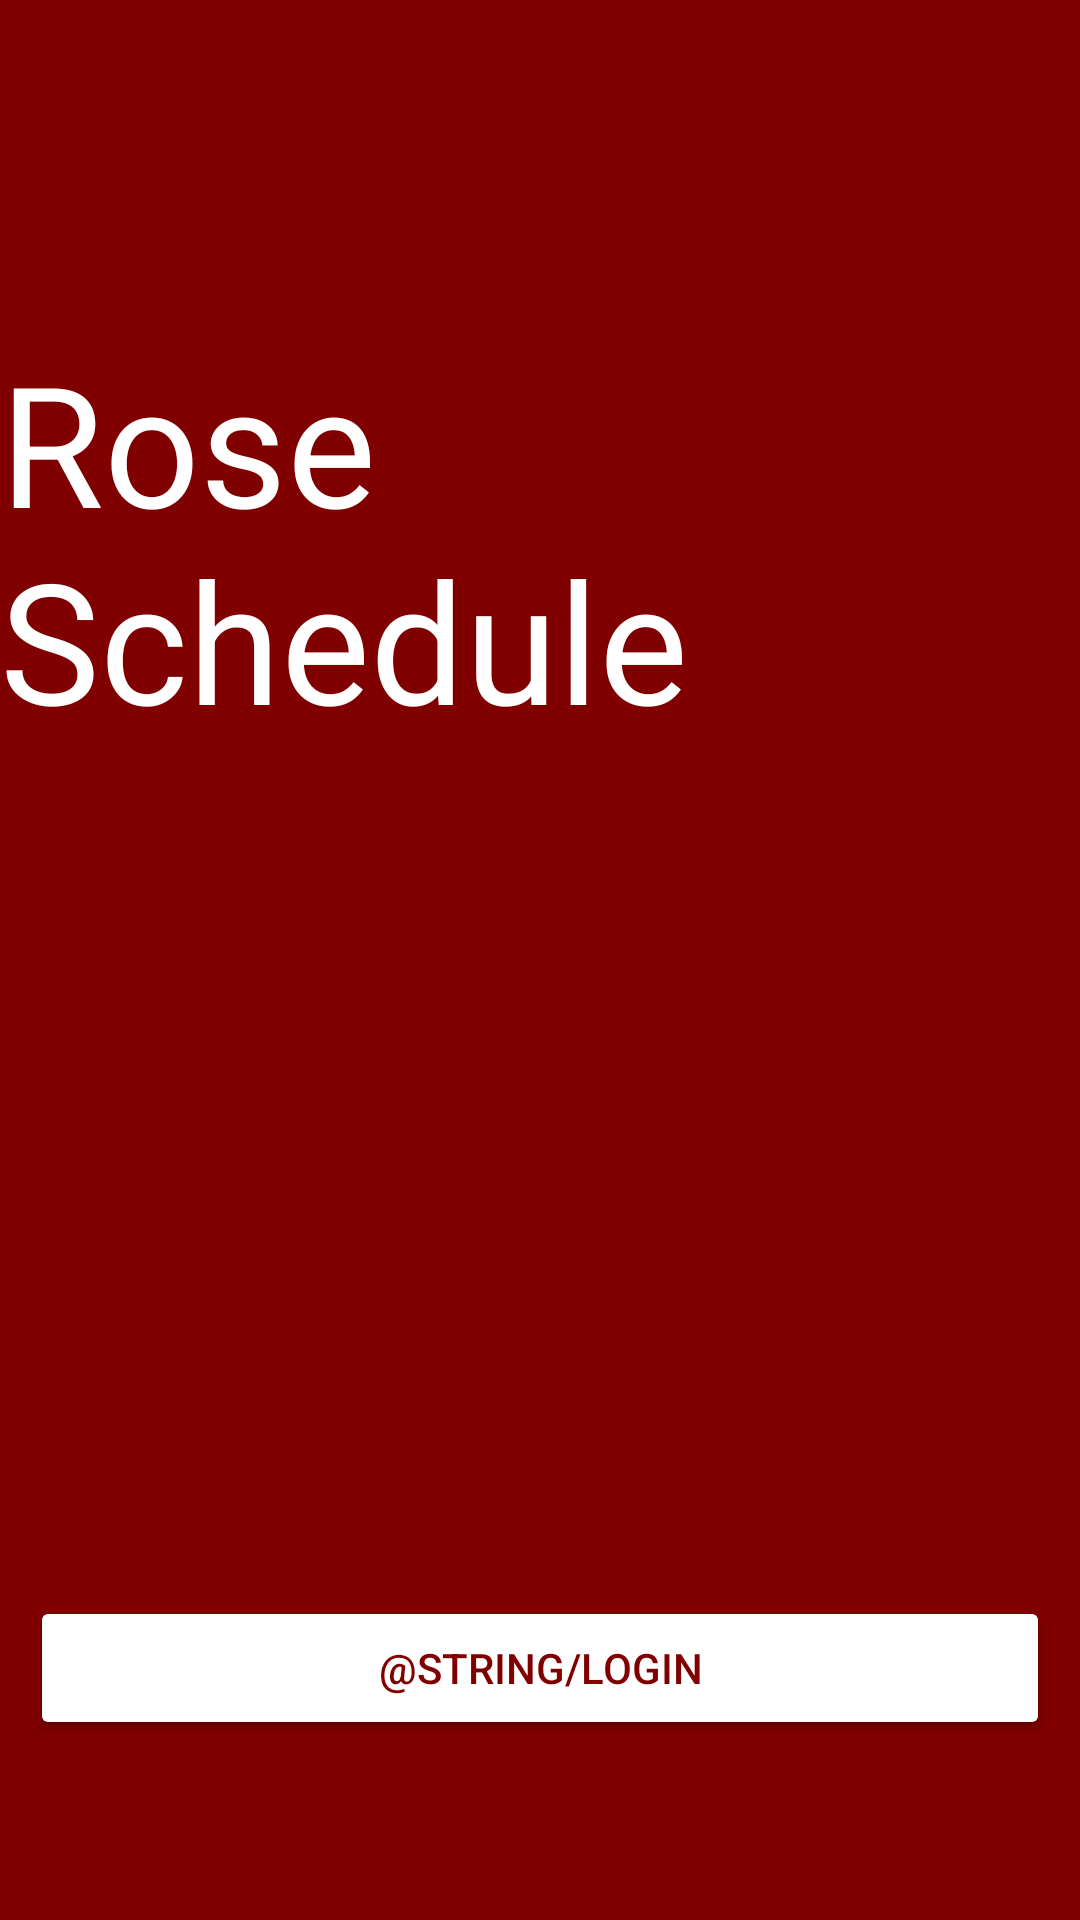

Here is an Android app screen rendered from its layout file. Give the layout XML and the strings, colors and styles it references.
<!-- AndroidManifest.xml: application theme AppTheme -->
<!-- res/layout/activity_splash.xml -->
<?xml version="1.0" encoding="utf-8"?>
<RelativeLayout xmlns:android="http://schemas.android.com/apk/res/android"
    xmlns:tools="http://schemas.android.com/tools"
    android:layout_width="match_parent"
    android:layout_height="match_parent"
    android:background="@color/colorPrimary"
    tools:context=".SplashActivity">

    <TextView
        android:id="@+id/appTitleTextView"
        android:layout_width="wrap_content"
        android:layout_height="wrap_content"
        android:layout_alignParentTop="true"
        android:layout_centerHorizontal="true"
        android:layout_marginTop="110dp"
        android:text="@string/app_name"
        android:textAppearance="@style/TextAppearance.AppCompat.Display3"
        android:textColor="@color/white" />

    <Button
        android:id="@+id/loginButton"
        android:layout_width="match_parent"
        android:layout_height="wrap_content"
        android:layout_marginStart="10dp"
        android:layout_marginEnd="10dp"
        android:layout_alignParentBottom="true"
        android:layout_centerHorizontal="true"
        android:layout_marginBottom="60dp"
        android:backgroundTint="@color/white"
        android:text="@string/login"
        android:textColor="@color/colorPrimary" />
</RelativeLayout>
<!-- resources referenced by this layout -->
<resources>
  <color name="colorPrimary">#800000</color>
  <string name="app_name">Rose Schedule</string>
  <style name="AppTheme" parent="Theme.AppCompat.Light.DarkActionBar">
          
          <item name="colorPrimary">@color/colorPrimary</item>
          <item name="colorPrimaryDark">@color/colorPrimaryDark</item>
          <item name="colorAccent">@color/colorPrimary</item>
          <item name="android:progressTint">@color/white</item>
      </style>
  <color name="colorPrimaryDark">#4f0000</color>
  <!-- not gathered from this repository: default colours our renderer supplied (Android Studio template values) -->
  <color name="white">#FFFFFFFF</color>
</resources>
